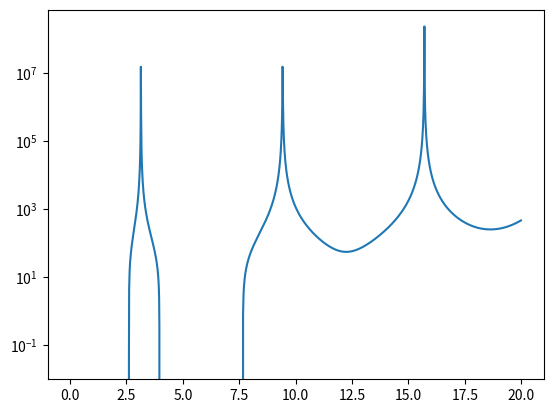

Write the Python code that produced this figure.

import numpy as np
import matplotlib.pyplot as plt
import math

k=10 #k value defined earlier

x=np.arange(0,20,0.01) # The solution search array
y=np.zeros(len(x))
for i in range(len(x)):
    xi=x[i]
    y[i]=xi**2+xi**2*math.tan(xi/2)**2-k*math.pi**2 #Equation that is defined in the article
plt.semilogy(x,y)
plt.show()